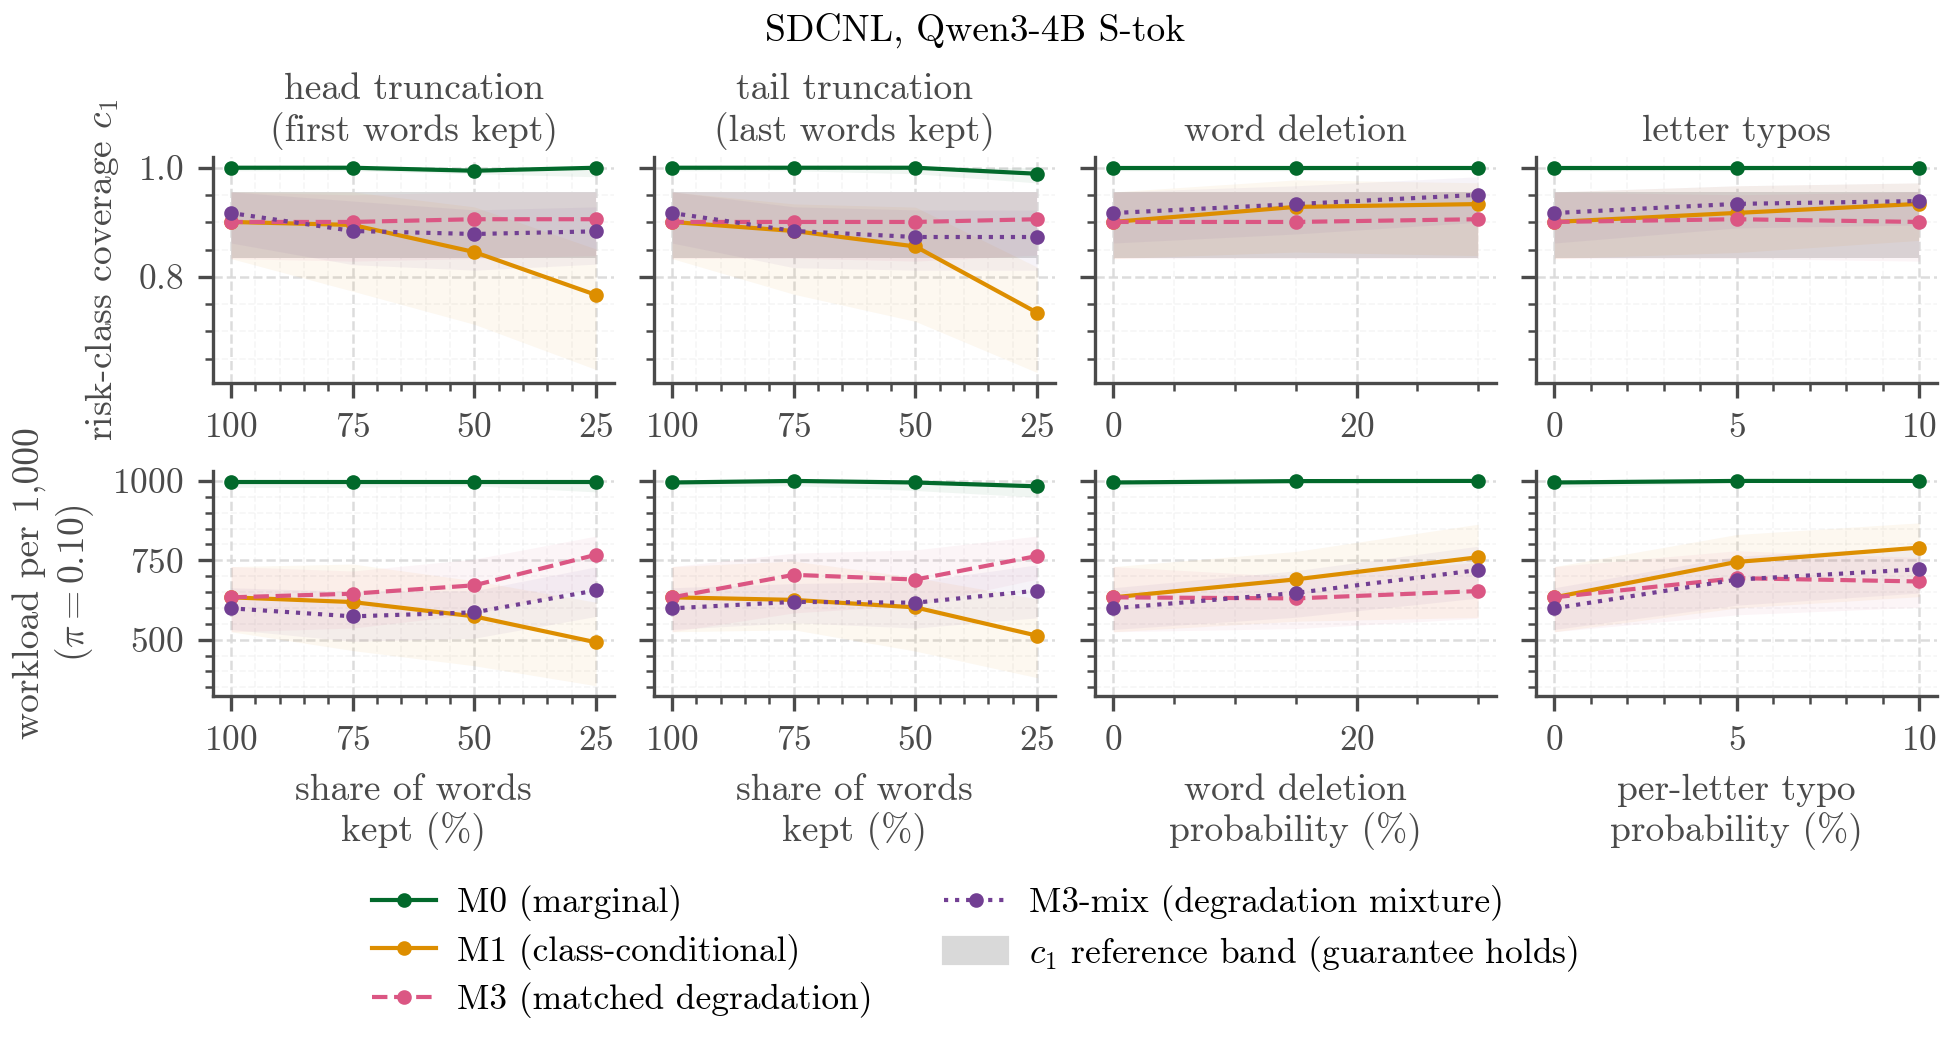

Data behind this chart, as committed beside it:
model, alpha, family, condition, strength, method, metric, band_low, band_high, median, q025, q975, seed_min, seed_max
qwen_s_tok_P1, 0.1, head, clean, 100, M0, c1, 0.8343, 0.9558, 1.0, 0.9944, 1.0, , 
qwen_s_tok_P1, 0.1, head, clean, 100, M0, workload_per_1000, 0.8343, 0.9558, 995.1, 979.7, 1000, , 
qwen_s_tok_P1, 0.1, head, clean, 100, M1, c1, 0.8343, 0.9558, 0.9006, 0.8332, 0.9556, , 
qwen_s_tok_P1, 0.1, head, clean, 100, M1, workload_per_1000, 0.8343, 0.9558, 633.5, 525, 730.3, , 
qwen_s_tok_P1, 0.1, head, clean, 100, M3, c1, 0.8343, 0.9558, 0.9006, 0.8332, 0.9556, , 
qwen_s_tok_P1, 0.1, head, clean, 100, M3, workload_per_1000, 0.8343, 0.9558, 633.5, 525, 730.3, , 
qwen_s_tok_P1, 0.1, head, clean, 100, M3-mix, c1, 0.8343, 0.9558, 0.9169, 0.8619, 0.9558, , 
qwen_s_tok_P1, 0.1, head, clean, 100, M3-mix, workload_per_1000, 0.8343, 0.9558, 598.8, 532.3, 663.7, , 
qwen_s_tok_P1, 0.1, head, head_75, 75, M0, c1, 0.8343, 0.9558, 1.0, 0.9944, 1.0, , 
qwen_s_tok_P1, 0.1, head, head_75, 75, M0, workload_per_1000, 0.8343, 0.9558, 995.1, 979.7, 1000, , 
qwen_s_tok_P1, 0.1, head, head_75, 75, M1, c1, 0.8343, 0.9558, 0.895, 0.7735, 0.9556, , 
qwen_s_tok_P1, 0.1, head, head_75, 75, M1, workload_per_1000, 0.8343, 0.9558, 618.6, 465.8, 738.4, , 
qwen_s_tok_P1, 0.1, head, head_75, 75, M3, c1, 0.8343, 0.9558, 0.9006, 0.8287, 0.9503, , 
qwen_s_tok_P1, 0.1, head, head_75, 75, M3, workload_per_1000, 0.8343, 0.9558, 645, 536.7, 716.4, , 
qwen_s_tok_P1, 0.1, head, head_75, 75, M3-mix, c1, 0.8343, 0.9558, 0.884, 0.8222, 0.9389, , 
qwen_s_tok_P1, 0.1, head, head_75, 75, M3-mix, workload_per_1000, 0.8343, 0.9558, 573.6, 494.9, 652.2, , 
qwen_s_tok_P1, 0.1, head, head_50, 50, M0, c1, 0.8343, 0.9558, 0.9945, 0.9889, 1.0, , 
qwen_s_tok_P1, 0.1, head, head_50, 50, M0, workload_per_1000, 0.8343, 0.9558, 995.1, 984.6, 1000, , 
qwen_s_tok_P1, 0.1, head, head_50, 50, M1, c1, 0.8343, 0.9558, 0.8453, 0.7127, 0.9282, , 
qwen_s_tok_P1, 0.1, head, head_50, 50, M1, workload_per_1000, 0.8343, 0.9558, 573.5, 418, 685.6, , 
qwen_s_tok_P1, 0.1, head, head_50, 50, M3, c1, 0.8343, 0.9558, 0.9056, 0.8333, 0.9556, , 
qwen_s_tok_P1, 0.1, head, head_50, 50, M3, workload_per_1000, 0.8343, 0.9558, 671.4, 581.1, 753.8, , 
qwen_s_tok_P1, 0.1, head, head_50, 50, M3-mix, c1, 0.8343, 0.9558, 0.8785, 0.8121, 0.9227, , 
qwen_s_tok_P1, 0.1, head, head_50, 50, M3-mix, workload_per_1000, 0.8343, 0.9558, 586.2, 504.8, 654.4, , 
qwen_s_tok_P1, 0.1, head, head_25, 25, M0, c1, 0.8343, 0.9558, 1.0, 0.9834, 1.0, , 
qwen_s_tok_P1, 0.1, head, head_25, 25, M0, workload_per_1000, 0.8343, 0.9558, 995.1, 965.4, 1000, , 
qwen_s_tok_P1, 0.1, head, head_25, 25, M1, c1, 0.8343, 0.9558, 0.7667, 0.6298, 0.8509, , 
qwen_s_tok_P1, 0.1, head, head_25, 25, M1, workload_per_1000, 0.8343, 0.9558, 491.8, 355.1, 618.1, , 
qwen_s_tok_P1, 0.1, head, head_25, 25, M3, c1, 0.8343, 0.9558, 0.9056, 0.8388, 0.9556, , 
qwen_s_tok_P1, 0.1, head, head_25, 25, M3, workload_per_1000, 0.8343, 0.9558, 767.5, 666.2, 826.4, , 
qwen_s_tok_P1, 0.1, head, head_25, 25, M3-mix, c1, 0.8343, 0.9558, 0.8833, 0.8232, 0.9282, , 
qwen_s_tok_P1, 0.1, head, head_25, 25, M3-mix, workload_per_1000, 0.8343, 0.9558, 655.4, 573.5, 729.6, , 
qwen_s_tok_P1, 0.1, tail, clean, 100, M0, c1, 0.8343, 0.9558, 1.0, 0.9944, 1.0, , 
qwen_s_tok_P1, 0.1, tail, clean, 100, M0, workload_per_1000, 0.8343, 0.9558, 995.1, 979.7, 1000, , 
qwen_s_tok_P1, 0.1, tail, clean, 100, M1, c1, 0.8343, 0.9558, 0.9006, 0.8332, 0.9556, , 
qwen_s_tok_P1, 0.1, tail, clean, 100, M1, workload_per_1000, 0.8343, 0.9558, 633.5, 525, 730.3, , 
qwen_s_tok_P1, 0.1, tail, clean, 100, M3, c1, 0.8343, 0.9558, 0.9006, 0.8332, 0.9556, , 
qwen_s_tok_P1, 0.1, tail, clean, 100, M3, workload_per_1000, 0.8343, 0.9558, 633.5, 525, 730.3, , 
qwen_s_tok_P1, 0.1, tail, clean, 100, M3-mix, c1, 0.8343, 0.9558, 0.9169, 0.8619, 0.9558, , 
qwen_s_tok_P1, 0.1, tail, clean, 100, M3-mix, workload_per_1000, 0.8343, 0.9558, 598.8, 532.3, 663.7, , 
qwen_s_tok_P1, 0.1, tail, tail_75, 75, M0, c1, 0.8343, 0.9558, 1.0, 0.9944, 1.0, , 
qwen_s_tok_P1, 0.1, tail, tail_75, 75, M0, workload_per_1000, 0.8343, 0.9558, 1000, 985.2, 1000, , 
qwen_s_tok_P1, 0.1, tail, tail_75, 75, M1, c1, 0.8343, 0.9558, 0.884, 0.768, 0.9337, , 
qwen_s_tok_P1, 0.1, tail, tail_75, 75, M1, workload_per_1000, 0.8343, 0.9558, 625.5, 531.2, 747.8, , 
qwen_s_tok_P1, 0.1, tail, tail_75, 75, M3, c1, 0.8343, 0.9558, 0.9006, 0.8343, 0.9558, , 
qwen_s_tok_P1, 0.1, tail, tail_75, 75, M3, workload_per_1000, 0.8343, 0.9558, 704.3, 584.5, 772.6, , 
qwen_s_tok_P1, 0.1, tail, tail_75, 75, M3-mix, c1, 0.8343, 0.9558, 0.884, 0.8167, 0.9283, , 
qwen_s_tok_P1, 0.1, tail, tail_75, 75, M3-mix, workload_per_1000, 0.8343, 0.9558, 619.1, 553.7, 676.9, , 
qwen_s_tok_P1, 0.1, tail, tail_50, 50, M0, c1, 0.8343, 0.9558, 1.0, 0.9889, 1.0, , 
qwen_s_tok_P1, 0.1, tail, tail_50, 50, M0, workload_per_1000, 0.8343, 0.9558, 995.1, 969.8, 1000, , 
qwen_s_tok_P1, 0.1, tail, tail_50, 50, M1, c1, 0.8343, 0.9558, 0.8556, 0.7181, 0.9278, , 
qwen_s_tok_P1, 0.1, tail, tail_50, 50, M1, workload_per_1000, 0.8343, 0.9558, 601.8, 464.1, 696.1, , 
qwen_s_tok_P1, 0.1, tail, tail_50, 50, M3, c1, 0.8343, 0.9558, 0.9006, 0.8287, 0.9558, , 
qwen_s_tok_P1, 0.1, tail, tail_50, 50, M3, workload_per_1000, 0.8343, 0.9558, 689.5, 608.7, 782.9, , 
qwen_s_tok_P1, 0.1, tail, tail_50, 50, M3-mix, c1, 0.8343, 0.9558, 0.8729, 0.8121, 0.9227, , 
qwen_s_tok_P1, 0.1, tail, tail_50, 50, M3-mix, workload_per_1000, 0.8343, 0.9558, 616.7, 536.7, 683.5, , 
qwen_s_tok_P1, 0.1, tail, tail_25, 25, M0, c1, 0.8343, 0.9558, 0.989, 0.9721, 1.0, , 
qwen_s_tok_P1, 0.1, tail, tail_25, 25, M0, workload_per_1000, 0.8343, 0.9558, 983, 948.9, 995.1, , 
qwen_s_tok_P1, 0.1, tail, tail_25, 25, M1, c1, 0.8343, 0.9558, 0.7341, 0.6243, 0.8178, , 
qwen_s_tok_P1, 0.1, tail, tail_25, 25, M1, workload_per_1000, 0.8343, 0.9558, 512.8, 380.5, 628.6, , 
... 52 more rows
